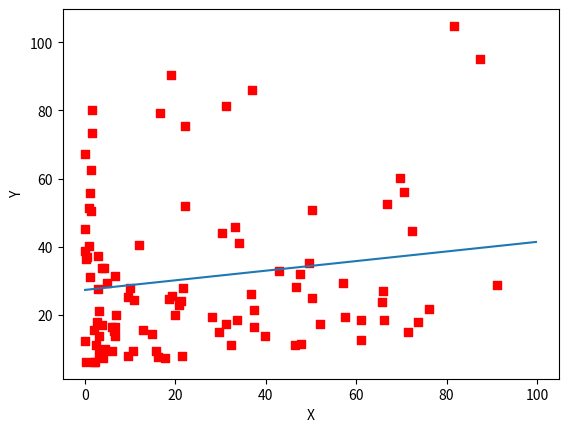

The matplotlib source for this figure:
import numpy as np
import matplotlib.pyplot as plt
import random


def gen_sample_data():
    w = random.randint(0, 10) + random.random()
    b = random.randint(0, 5) + random.random()

    num_sample = 100
    x_list = []
    y_list = []
    for i in range(num_sample):
        x = random.randint(0, 100) * random.random()
        y = w * x + b + random.random() * random.randint(-1, 100)

        x_list.append(x)
        y_list.append(y)

    return x_list, y_list

# define cost function
def cost_function(theta, x_list, y_list):
    diff = np.dot(x_list, theta) - y_list
    return (1 / (2 * len(y_list))) * np.dot(diff.transpose(), diff)


# get gradient value of the cost function
def gradient_function(theta, X, Y):
    diff = np.dot(X, theta) - Y  # sum of all predict value - true value
    m = len(X)
    return (1 / m) * np.dot(X.transpose(), diff)


def train_func(x_list, y_list, learn_rate):
    theta = np.array([1, 1]).reshape(2, 1)
    print("first_theta:", theta[0][0], theta[1][0])
    gradient = gradient_function(theta, x_list, y_list)
    print(gradient)

    while not all(abs(gradient) <= 1e-5):
        theta = theta - learn_rate * gradient
        gradient = gradient_function(theta, x_list, y_list)
    return theta


def plot_result(X, Y, theta):
    ax = plt.subplot(111)
    ax.scatter(X, Y, s=30, c="red", marker="s")
    plt.xlabel("X")
    plt.ylabel("Y")
    x = np.arange(0, 100, 0.2)
    y = theta[0][0] + theta[1][0] * x
    ax.plot(x, y)
    plt.show()


x_list_init, y_list_init = gen_sample_data()
x_list = np.array(x_list_init).reshape(len(x_list_init), 1)
y_list = np.array(y_list_init).reshape(len(y_list_init), 1)
X0 = np.ones((len(x_list), 1))    # 生成一个m行1列的向量，也就是x0，全是1
x_list = np.hstack((X0, x_list))  # 按照列堆叠形成数组，其实就是样本数据

learn_rate = 0.001
trained_theta = train_func(x_list, y_list, learn_rate)
print("final_theta:", trained_theta[0][0], trained_theta[1][0])
print('cost function:', cost_function(trained_theta, x_list, y_list)[0][0])
plot_result(x_list_init, y_list_init, trained_theta)
